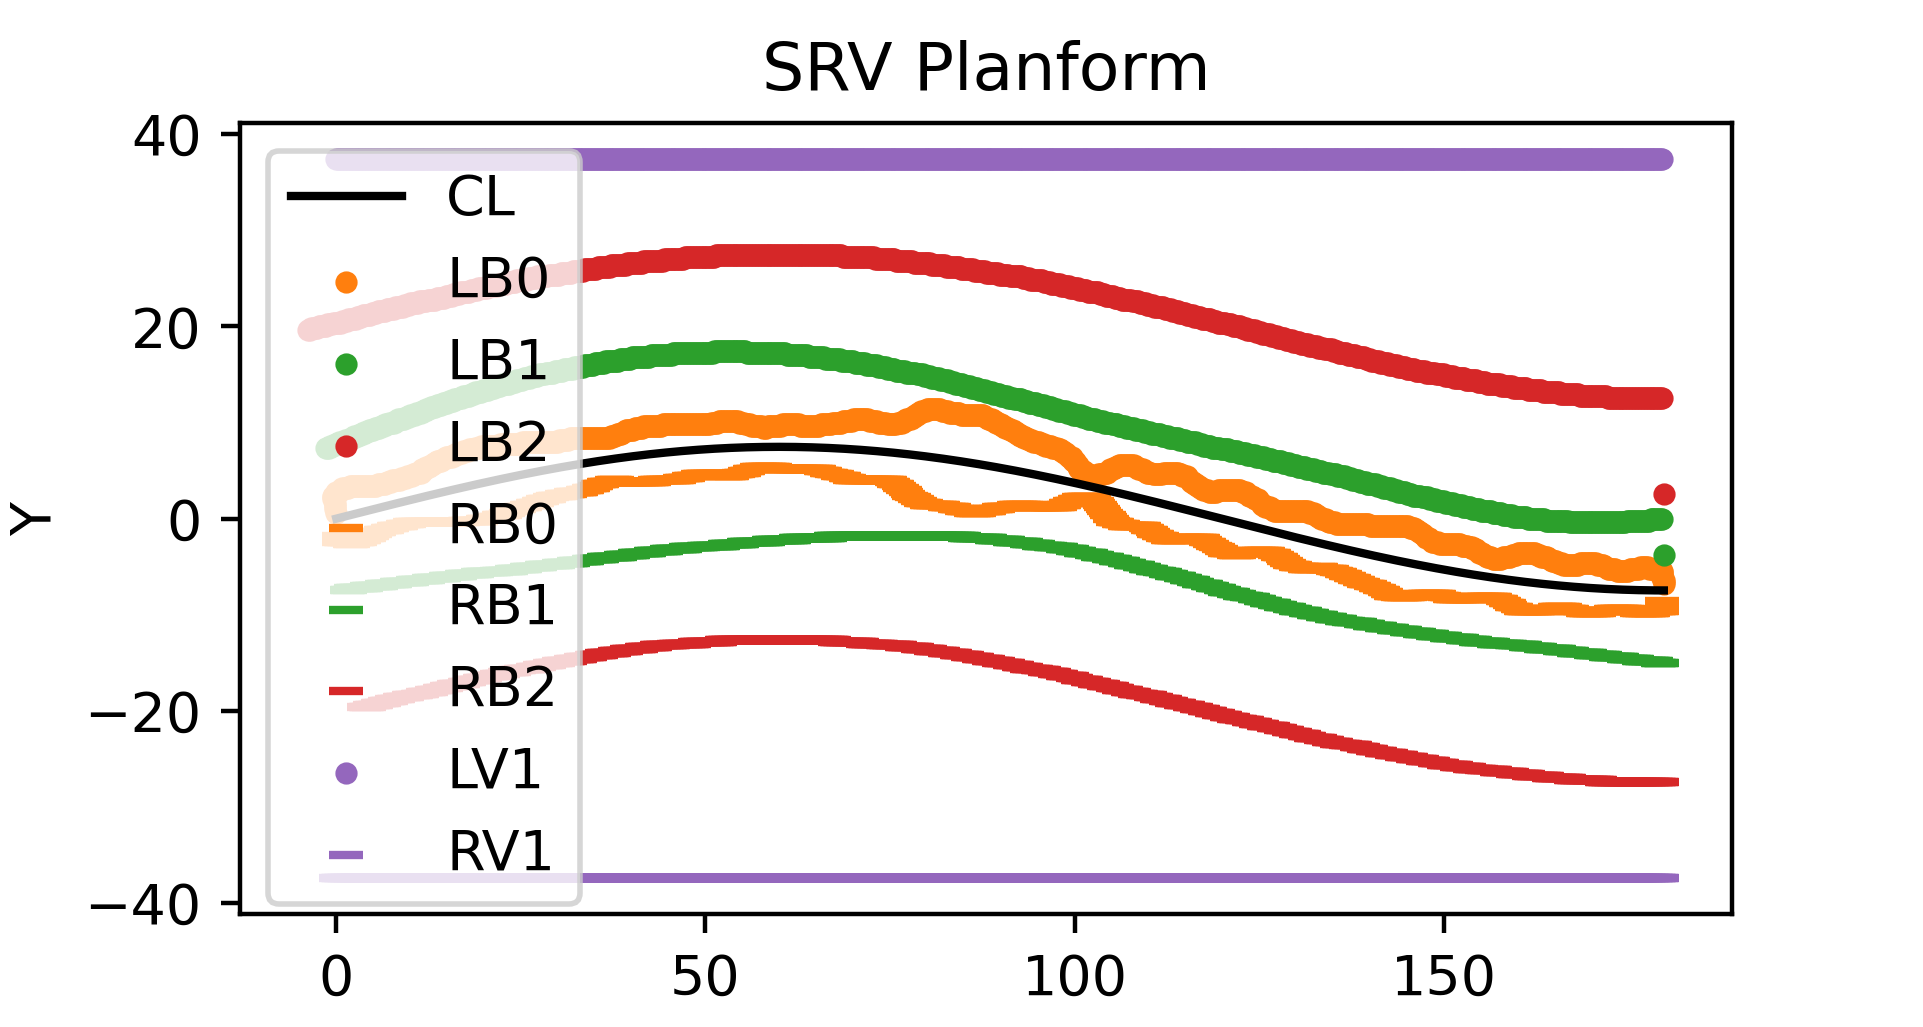

Data behind this chart, as committed beside it:
X, Y
0.0, 0.0
0.2, 0.03916
0.4, 0.07831
0.6, 0.1175
0.8, 0.1566
1.0, 0.1958
1.2, 0.2349
1.4, 0.274
1.6, 0.3132
1.8, 0.3523
2.0, 0.3914
2.2, 0.4305
2.4, 0.4696
2.6, 0.5086
2.8, 0.5477
3.0, 0.5867
3.2, 0.6258
3.4, 0.6648
3.6, 0.7038
3.8, 0.7427
4.0, 0.7817
4.2, 0.8206
4.4, 0.8595
4.6, 0.8984
4.8, 0.9373
5.0, 0.9761
5.2, 1.015
5.4, 1.054
5.6, 1.092
5.8, 1.131
6.0, 1.17
6.2, 1.209
6.4, 1.247
6.6, 1.286
6.8, 1.324
7.0, 1.363
7.2, 1.401
7.4, 1.44
7.6, 1.478
7.8, 1.516
8.0, 1.555
8.2, 1.593
8.4, 1.631
8.6, 1.67
8.8, 1.708
9.0, 1.746
9.2, 1.784
9.4, 1.822
9.6, 1.86
9.8, 1.898
10.0, 1.935
10.2, 1.973
10.4, 2.011
10.6, 2.049
10.8, 2.086
11.0, 2.124
11.2, 2.161
11.4, 2.199
11.6, 2.236
11.8, 2.274
... 8,062 more rows
